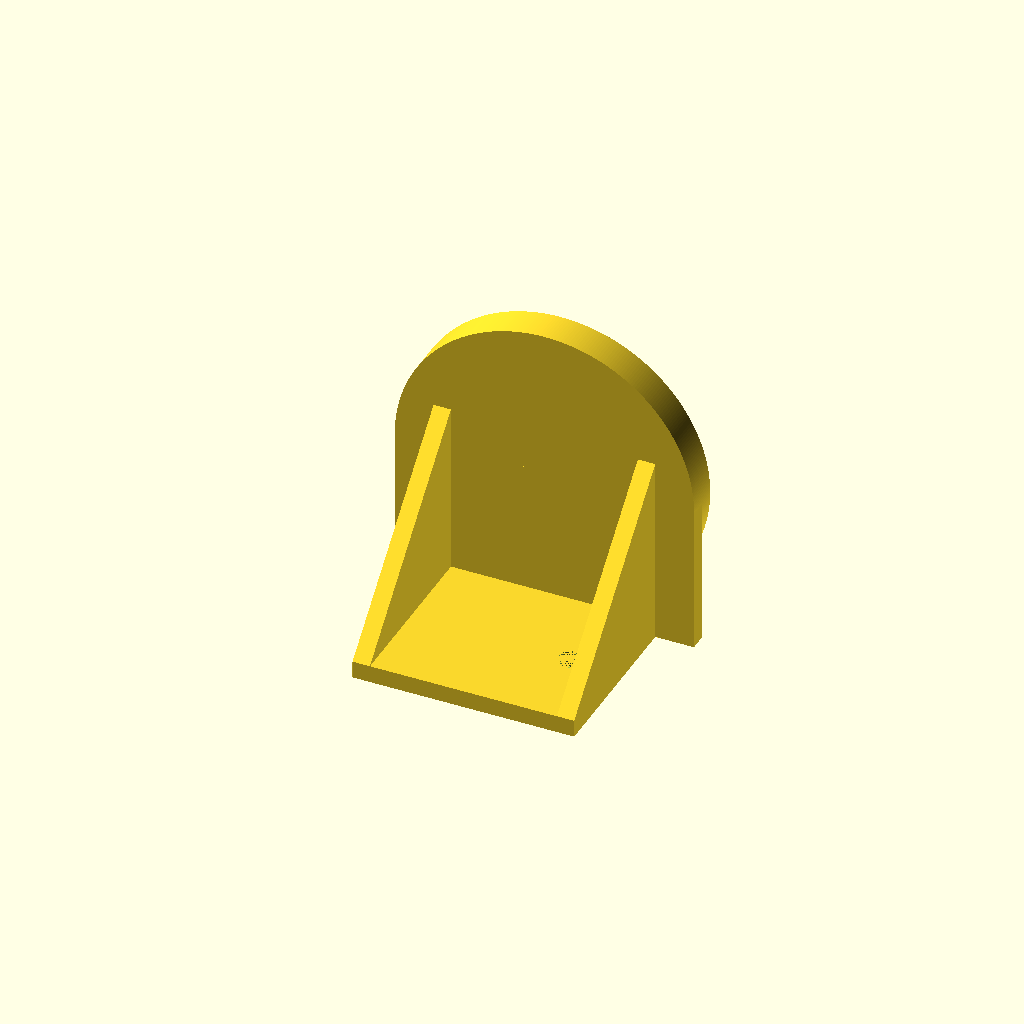
Cell 1: the model at its default parameters.
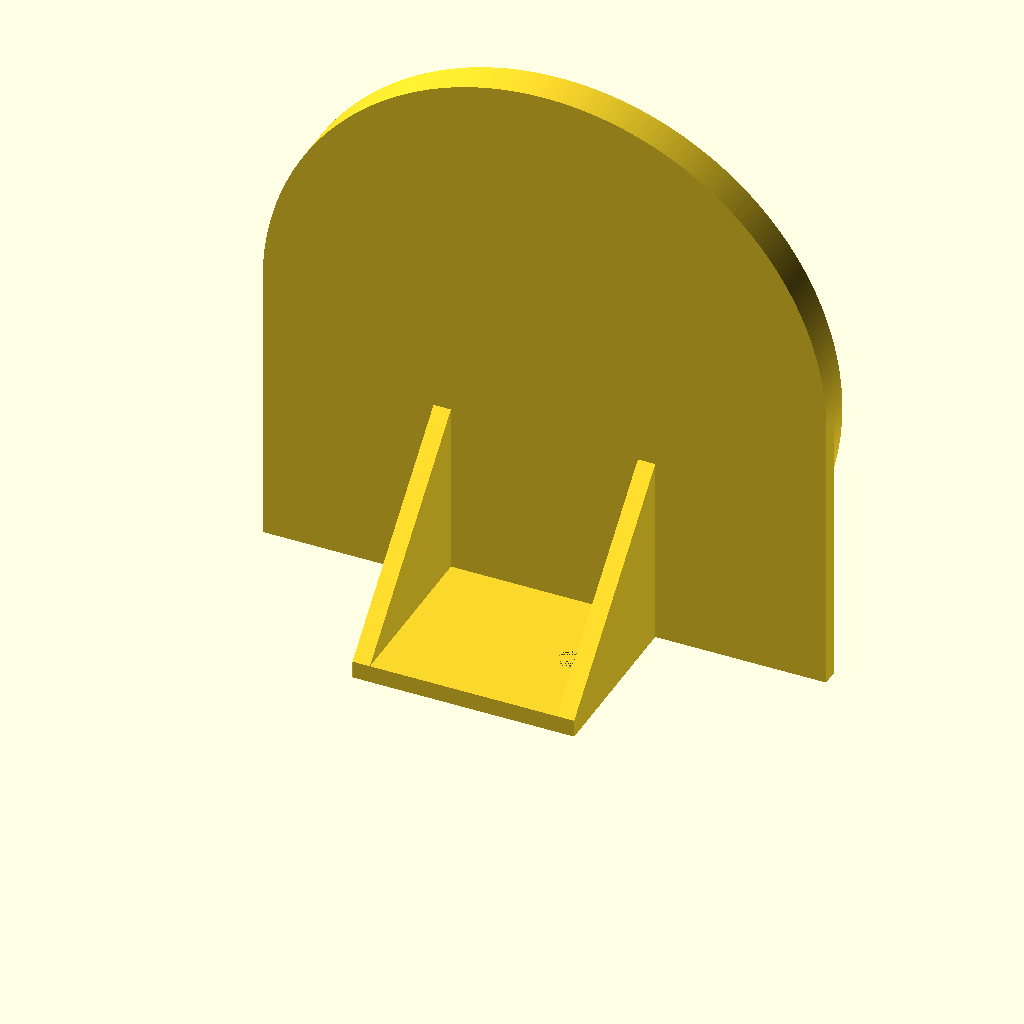
Cell 2: the same model with calendar_radius = 30.4.
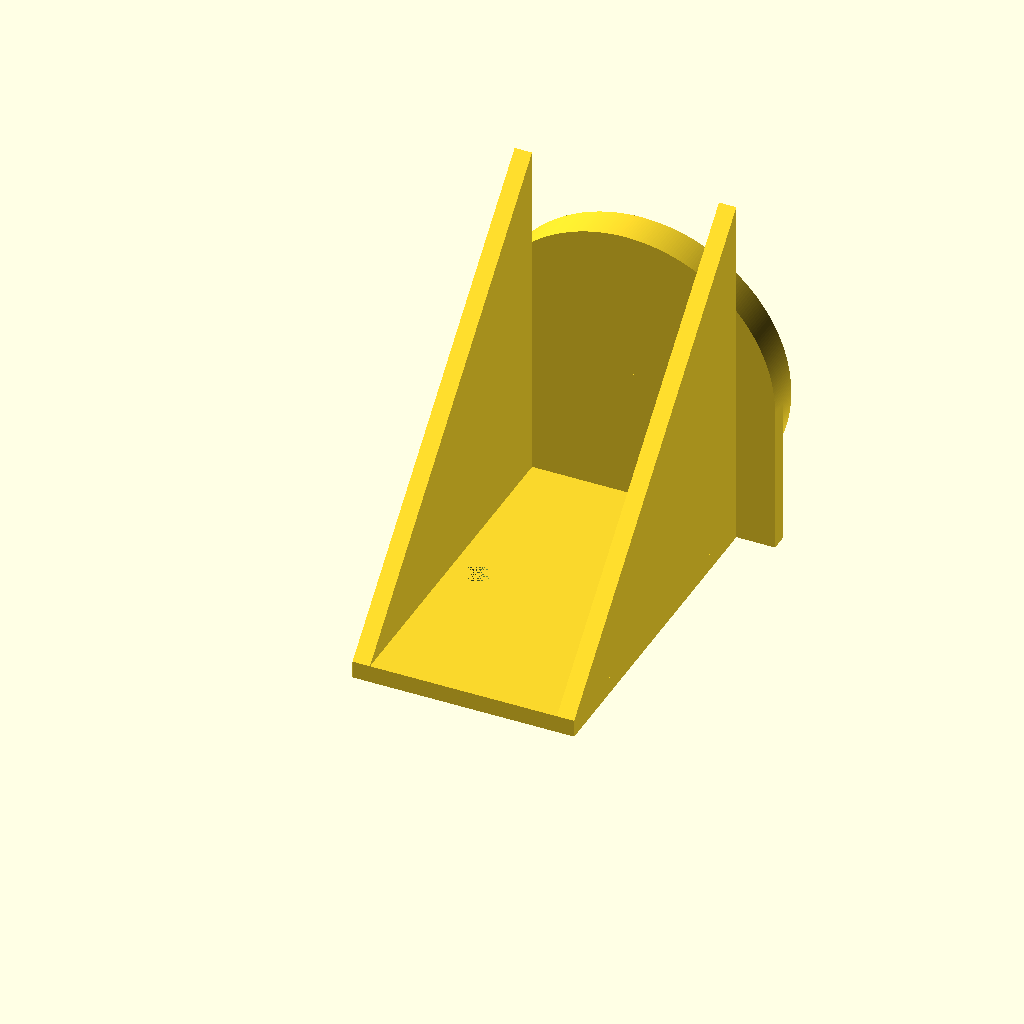
Cell 3: the same model with height = 40.
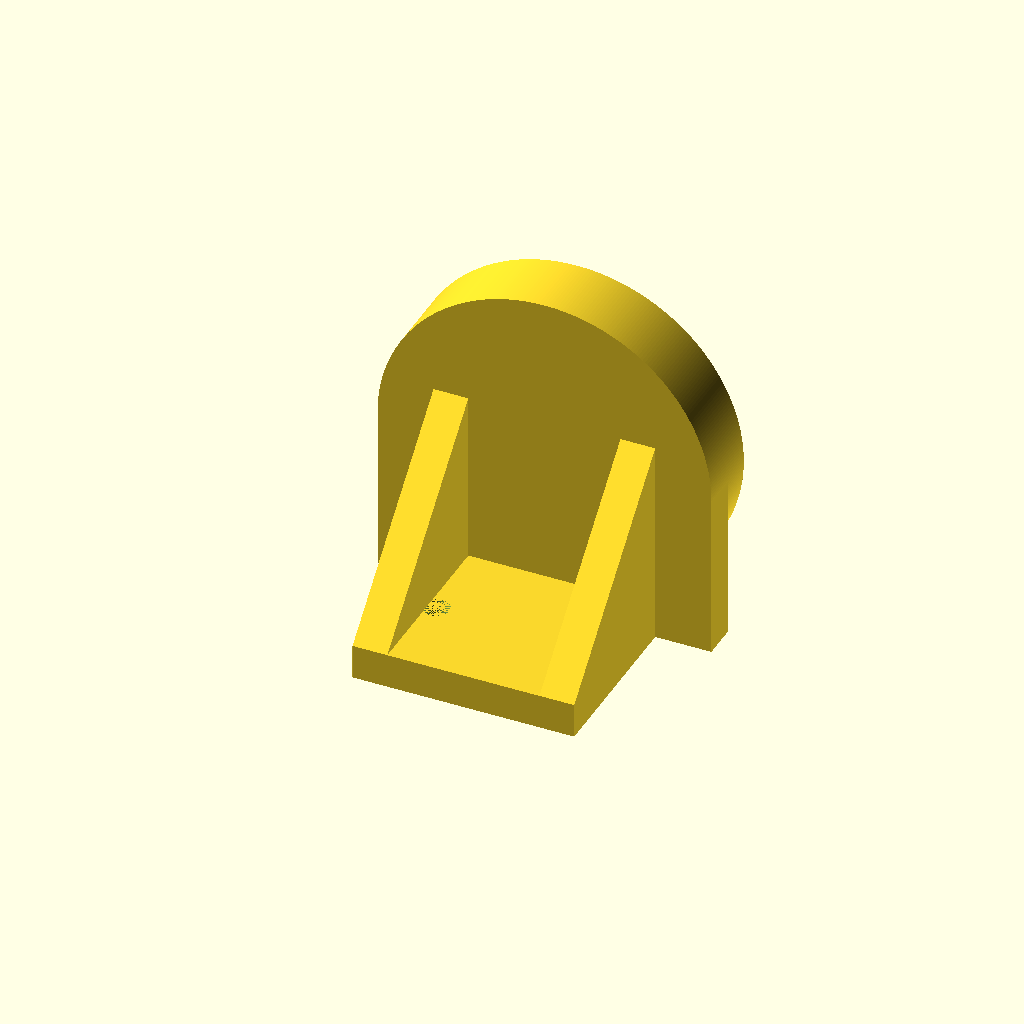
Cell 4: thickness = 4 (everything else at default).
All cells are drawn from one camera (rotation 55°, 0°, 25°, orthographic, colour scheme Cornfield), so only the parameter changes between them.
Source of the model, my/calendar_holder.scad:
screw_distance = 17 - 1.5;
screw_radius = 1.5;
calendar_radius = 15.2; //Has 0.2mm play!

width = screw_distance + 10;
height = 20;
thickness = 2;
$fs = 0.1;
$fa = 1;

//Base plate with screw holes.
difference() {
	cube([width, height, thickness]);
	translate([width / 2 - screw_distance / 2, height / 2, 0]) {
		cylinder(r=screw_radius, h=thickness);
	}
	translate([width / 2 + screw_distance / 2, height / 2, 0]) {
		cylinder(r=screw_radius, h=thickness);
	}
}

//Side struts.
translate([0, 0, thickness]) {
	intersection() {
		rotate([-45, 0, 0]) {
			cube([thickness, height * sqrt(2), height * sqrt(2)]);
		}
		cube([thickness, height, height]);
	}
}
translate([width - thickness, 0, thickness]) {
	intersection() {
		rotate([-45, 0, 0]) {
			cube([thickness, height * sqrt(2), height * sqrt(2)]);
		}
		cube([thickness, height, height]);
	}
}

//Resting plate.
translate([width / 2 - calendar_radius - thickness, height, 0]) {
	cube([(calendar_radius + thickness) * 2, thickness, calendar_radius + thickness]);
	translate([calendar_radius + thickness, 0, calendar_radius + thickness]) {
		rotate([-90, 0, 0]) {
			difference() {
				cylinder(r=calendar_radius + thickness, h=thickness * 2);
				translate([0, 0, thickness]) {
					cylinder(r=calendar_radius, h=thickness);
				}
			}
		}
	}
}
Parameter table extracted from the source (name, type, default, range or options):
screw_radius: number, default 1.5
calendar_radius: number, default 15.2
height: number, default 20
thickness: number, default 2
